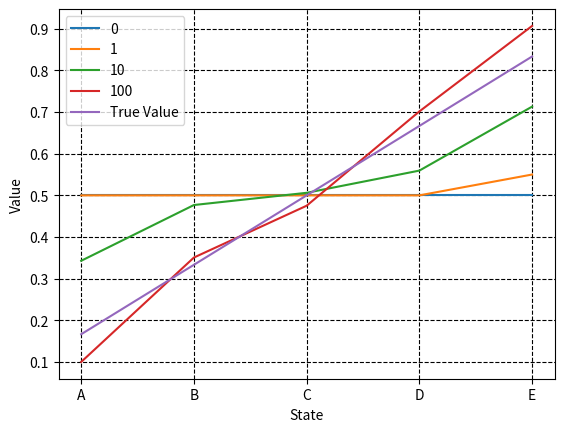
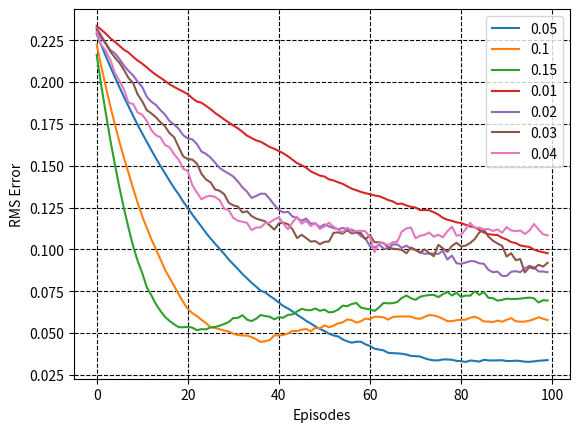

These figures' Python source, in order:
from __future__ import print_function
import numpy as np
import matplotlib.pyplot as plt

RUNS            = 100

STATE_LABEL     = ['A', 'B', 'C', 'D', 'E']
STATE           = [0,1,2,3,4]

TRUE_VALUES     = [1/6, 2/6, 3/6, 4/6, 5/6]

INIT_VALUE      = 0.5
INIT_STATE      = 2
MOST_LEFT       = STATE[0]-1
MOST_RIGHT      = STATE[-1]+1
ACTION_LEFT     = 0
ACTION_RIGHT    = 1

# Constants
PROBABILITY     = 0.5
DISCOUNT        = 1
ALPHA           = 0.1

def calcRMS(true, observed):
    error = np.array(true - observed)
    error2 = np.square(error)
    return np.sqrt(np.sum(error2)/len(error2))

def TD(nEpisode, alpha=0.1):
    Value = INIT_VALUE*np.ones(len(STATE))
    RMS = np.zeros(nEpisode)
    # get all episodes
    for i in range(nEpisode):
        state = INIT_STATE
        while(True):
            # Take Action and Observe State
            if np.random.binomial(1, PROBABILITY) == ACTION_LEFT:
                next_state = state-1
            else:
                next_state = state+1

            # Observe Reward
            if next_state==MOST_RIGHT:
                reward = 1
            else:
                reward = 0

            if next_state==MOST_LEFT or next_state==MOST_RIGHT:
                Value[state] += alpha*(reward - Value[state])
                break
            else:
                Value[state] += alpha*(reward + DISCOUNT*Value[next_state] - Value[state])
            state = next_state

        a = np.array(TRUE_VALUES)
        b = np.array(Value)
        RMS[i] = calcRMS(a,b)

    return Value, RMS


def RandomWalk():
    states = []
    state = INIT_STATE
    states.append(state)
    while(True):
        # Take Action and Observe State
        if np.random.binomial(1, PROBABILITY) == ACTION_LEFT:
            next_state = state-1
        else:
            next_state = state+1

        states.append(state)
        # Observe Reward
        if next_state==MOST_RIGHT:
            reward = 1
            break
        elif next_state==MOST_LEFT:
            reward = 0
            break
        else:
            reward = 0
        state = next_state

    return states, reward

def MC(nEpisode, alpha=0.1):
    Value = INIT_VALUE*np.ones(len(STATE))
    RMS = np.zeros(nEpisode)
    # get all episodes
    for i in range(nEpisode):
        states, reward = RandomWalk()
        for s in states:
            Value[s] += alpha*(reward - Value[s])

        a = np.array(TRUE_VALUES)
        b = np.array(Value)
        RMS[i] = calcRMS(a,b)

    return Value, RMS

def EstimatedValue():
    nEpisodes = [0, 1, 10, 100]
    Values = []
    for nEpisode in nEpisodes:
        Value, _ = TD(nEpisode)
        Values.append(Value)

    labels = ['0', '1', '10', '100']
    fig = plt.figure()
    ax = fig.add_subplot(111)
    for i in range(len(nEpisodes)):
        ax.plot(STATE_LABEL, Values[i], label=labels[i])
    ax.plot(STATE_LABEL, TRUE_VALUES, label='True Value')
    ax.set_xlabel('State')
    ax.set_ylabel('Value')
    plt.grid(which='major', color='black', linestyle='--')
    plt.legend()

def RMSerror():
    nEpisodes = 100
    runs = 100
    alphas = [0.05, 0.1, 0.15]
    alphas2 = [0.01, 0.02, 0.03, 0.04]
    labels = np.array(alphas, dtype=str)
    labels2 = np.array(alphas2, dtype=str)
    RMSs = []
    RMSs2 = []
    for i, alpha in enumerate(alphas):
        RMS = np.zeros(nEpisodes)
        for i in range(runs):
            _, rms = TD(nEpisodes, alpha)
            RMS += rms
        RMSs.append(RMS/nEpisodes)

    for i, alpha in enumerate(alphas2):
        RMS = np.zeros(nEpisodes)
        for i in range(runs):
            _, rms = MC(nEpisodes, alpha)
            RMS += rms
        RMSs2.append(RMS/nEpisodes)

    fig = plt.figure()
    ax = fig.add_subplot(111)
    for i in range(len(alphas)):
        ax.plot(range(nEpisodes), RMSs[i], label=labels[i])
    for i in range(len(alphas2)):
        ax.plot(range(nEpisodes), RMSs2[i], label=labels2[i])
    ax.set_xlabel('Episodes')
    ax.set_ylabel('RMS Error')
    plt.grid(which='major', color='black', linestyle='--')
    plt.legend()

def main():
    EstimatedValue()
    RMSerror()
    plt.show()

if __name__ == '__main__':
    main()
